Photos from the image-classification dataset "data" in the GitHub repository satorres8/CARD-RECOGNIZER. Its 54 classes are: 10 of clubs, 10 of diamonds, 10 of hearts, 10 of spades, 2 of clubs, 2 of diamonds, 2 of hearts, 2 of spades, 3 of clubs, 3 of diamonds, 3 of hearts, 3 of spades, 4 of clubs, 4 of diamonds, 4 of hearts, 4 of spades, 5 of clubs, 5 of diamonds, 5 of hearts, 5 of spades, 6 of clubs, 6 of diamonds, 6 of hearts, 6 of spades, 7 of clubs, 7 of diamonds, 7 of hearts, 7 of spades, 8 of clubs, 8 of diamonds, 8 of hearts, 8 of spades, 9 of clubs, 9 of diamonds, 9 of hearts, 9 of spades, ace of clubs, ace of diamonds, ace of hearts, ace of spades, black joker, jack of clubs, jack of diamonds, jack of hearts, jack of spades, king of clubs, king of diamonds, king of hearts, king of spades, queen of clubs, queen of diamonds, queen of hearts, queen of spades, red joker.

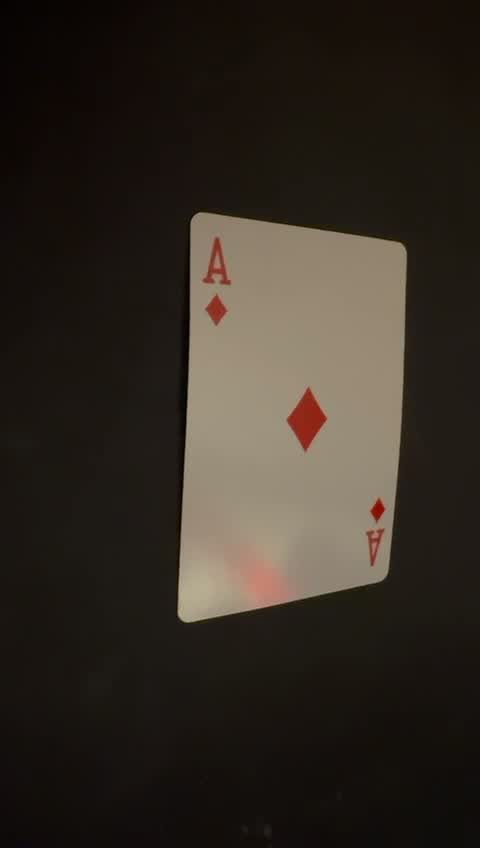
Label: ace of diamonds

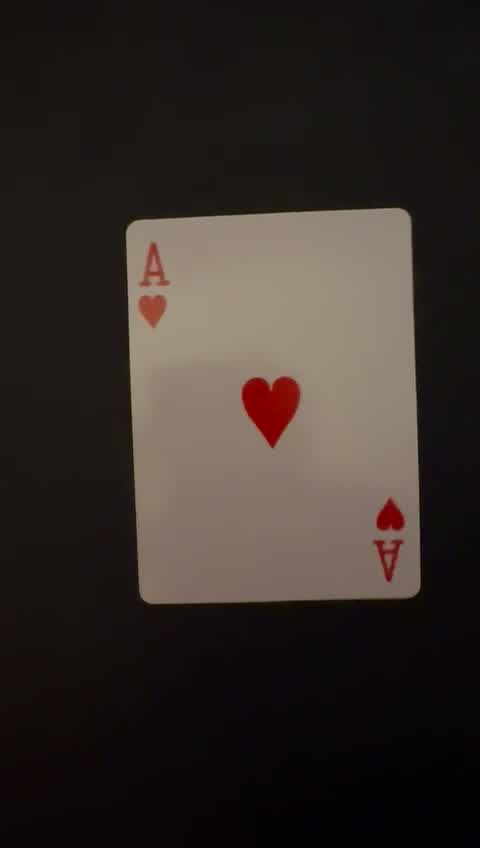
Label: ace of hearts

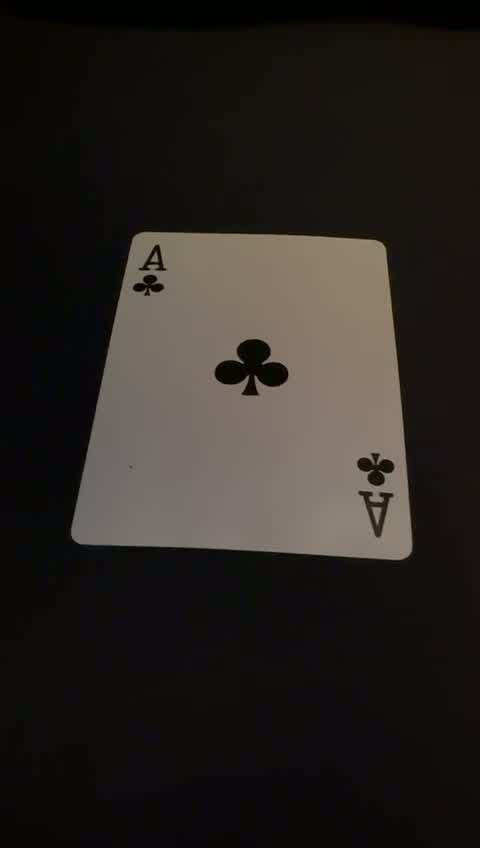
Label: ace of clubs

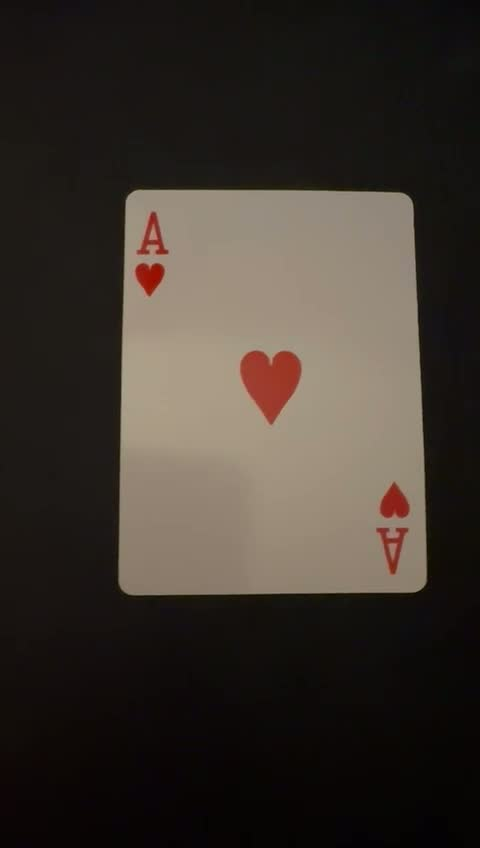
Label: ace of hearts

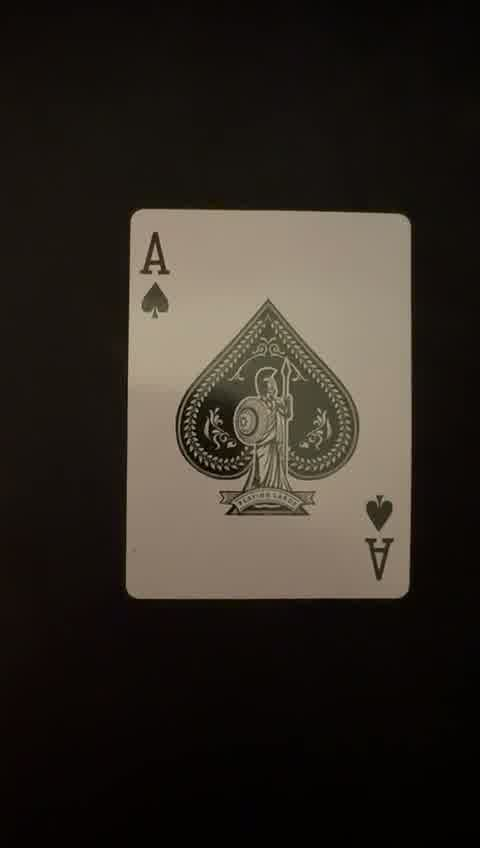
Label: ace of spades

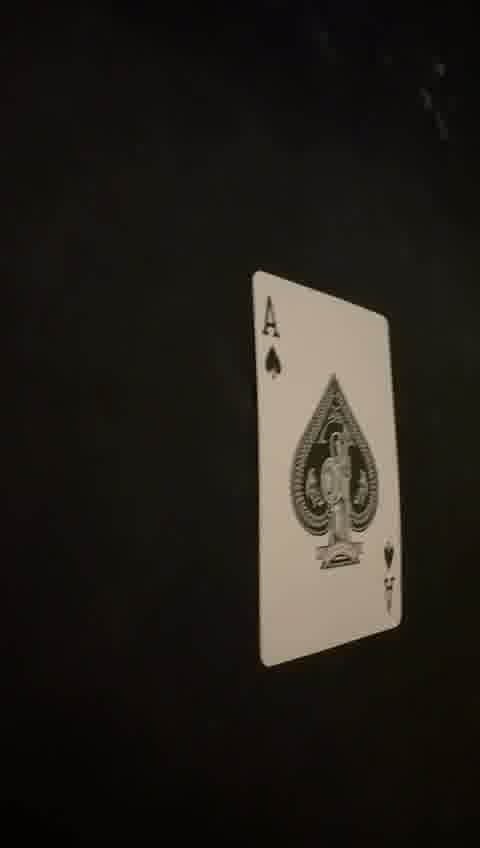
Label: ace of spades
